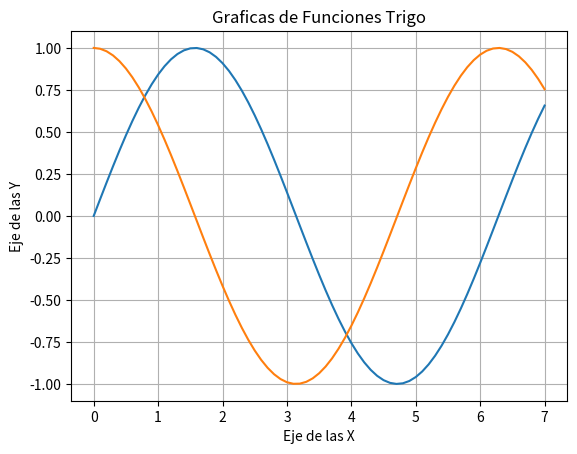

Recreate this plot in Python.
#Ejemplo de una funcion trigonometrica
import math
import matplotlib.pyplot as plt

#Dominio entre 0 y 2PI
dom=0
x=[]
y=[]
z=[]
while dom<=7:
	x.append(dom)
	y.append(math.sin(dom))
	z.append(math.cos(dom))
	dom+=0.1

plt.plot(x,y)
plt.plot(x,z)
plt.grid()
plt.title('Graficas de Funciones Trigo')
plt.xlabel('Eje de las X')
plt.ylabel('Eje de las Y')
plt.show()


